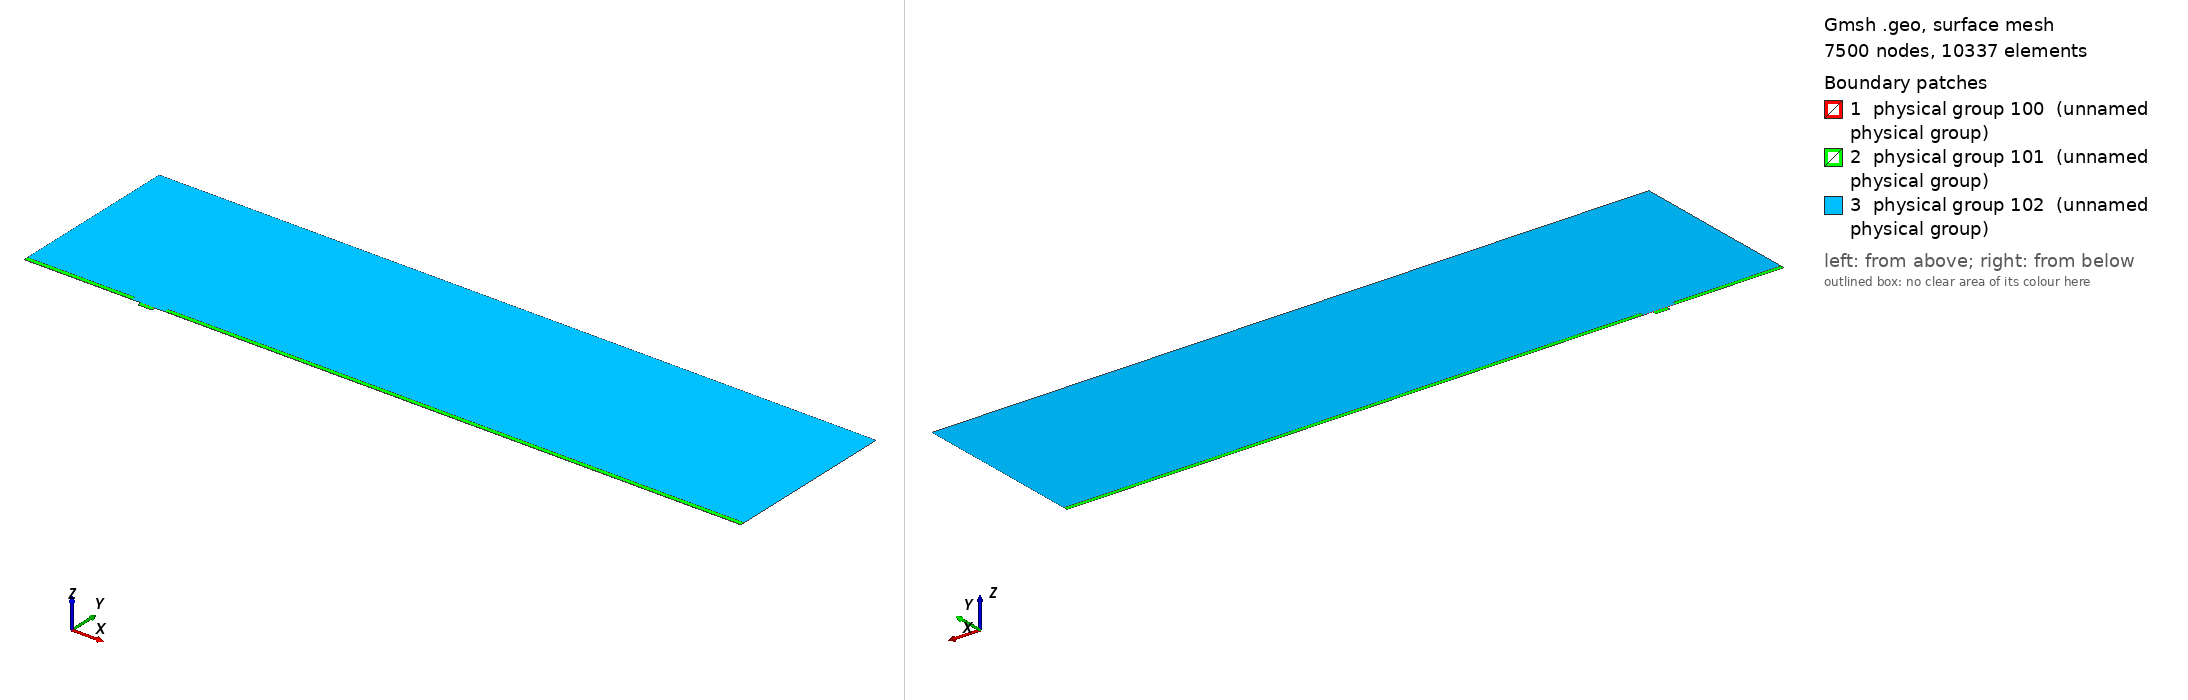

Gmsh geometry script, surface-meshed: 7500 nodes, 10337 surface elements. Boundary patches (legend numbers): 1 physical group 100 (unnamed physical group), 2 physical group 101 (unnamed physical group), 3 physical group 102 (unnamed physical group). Left view from above one corner, right view from below the opposite corner. Legend entries are the model's physical surfaces. The drawing asked Gmsh for element sizes between 1% and 20% of the model's largest extent; the script's own settings can give other sizes.

=== mesh.geo (drawn) ===
// Macro parameters
deltaStar = 1;
D = 3.5 * deltaStar; // depth of the gap 
W = 12 * deltaStar; // width of the gap
r = 8; // length of non-constant quads upstream and downstream of the gap
s = 8; // length of non-constant quads left and right inside the gap
BL = 0.25 * deltaStar; // height of the second layer of quad elements
BL_upper = 3.5 * deltaStar; // height of the third layer of quad elements
x0 = 100 * deltaStar; // x distance from inflow to gap
lengthOutflow = 500 * deltaStar; // length after the gap
x3 = W + lengthOutflow; // last point of the domain
height = 150 * deltaStar; // height of the triangular region
triagHeightRegion_inflow = height - BL - BL_upper; // height of the triangular region

// Micro parameters
dx = 0.05; // dx of square elements near the leading and trailing edge of the gap (most resolution-demanding points in the domain)
size_triag_v_top = 24; // size of the elements in the upper triangular region

// All the value below are between 0 and 1. =1  means the elements are all equal in size. Avoid using values very close to 1, because we dividing by log(p) in the formula.
dy_in_v_right = 1.5; // heighest quad in the upper layer of quads, in the right part of the gap
dy_in_v_left = 1.75; // heighest quad in the upper layer of quads, in the left part of the gap
//p_in_v_right = (W / 2 - dy_in_v_right) / (W / 2 - dx); // densitiy concentration of elements inside the gap, vertically, near the right wall.
//p_in_v_left = (W / 2 - dy_in_v_left) / (W / 2 - dx); // densitiy concentration of elements inside the gap, vertically, near the left wall.
// fit (check the file scripts/fit_gmsh.py for more details)
p_in_v_left = 1.04645449 - 0.72589797/(W - 5.47760158)^0.49073995; // densitiy concentration of elements inside the gap, vertically, near the left wall.
p_in_v_right = 1.01007546 - 1.01562315/(W - 1.82092136)^0.74948754; // densitiy concentration of elements inside the gap, vertically, near the right wall.
p_in_h = 0.9; // densitiy concentration of elements inside the gap, horizontally. 

p_out_h = 0.7; // densitiy concentration of elements outside the gap, horizontally.
p_out_h_upper = 0.7; // densitiy concentration of elements outside the gap, horizontally on the upper layer of quads
p_out_v_inflow_dense = 0.8; // densitiy concentration of elements outside the gap, vertically, near the inflow and the gap
p_out_v_inflow_sparse = 0.99; // densitiy concentration of elements outside the gap, vertically, near the inflow and far from the gap
p_out_v_outflow_dense = 0.9; // densitiy concentration of elements outside the gap, vertically, near the outflow and the gap
p_out_v_outflow_sparse = 0.995; // densitiy concentration of elements outside the gap, vertically, near the outflow and far from the gap
p_triag_h_inflow = 0.9; // densitiy concentration of elements in the triangular region of the domain, horizontally.
p_triag_h_outflow = p_triag_h_inflow; // densitiy concentration of elements in the triangular region of the domain, horizontally.

enlarge_triag_inflow = 1.1; // heigher the value, larger the elements in the triangular region near the inflow
enlarge_triag_outflow = 1.1; // heigher the value, larger the elements in the triangular region near the outflow

// Automated parameters 
a_in_v_right = dx / (W / 2);
a_in_v_left = dx / (W / 2);
a_in_h = dx / (D / 2);
a_out_h = dx / BL;
a_out_v_inflow_dense = dx / r;
a_out_v_outflow_dense = dx / r;

// for the derivation of the formula, see file 20250123_gmshFormula.md in the docs folder
N_in_v_right = Ceil( Log (a_in_v_right / (1 - p_in_v_right + a_in_v_right * p_in_v_right)) / Log(p_in_v_right) );
N_in_v_left = Ceil( Log (a_in_v_left / (1 - p_in_v_left + a_in_v_left * p_in_v_left)) / Log(p_in_v_left) );
N_in_h = Ceil( Log (a_in_h / (1 - p_in_h + a_in_h * p_in_h)) / Log(p_in_h) );
N_out_h = Ceil( Log (a_out_h / (1 - p_out_h + a_out_h * p_out_h)) / Log(p_out_h) ) + 1; // + 1 is to correct the fact that the distance is too small to properly approximate the dx length
N_out_v_inflow_dense = Ceil( Log (a_out_v_inflow_dense / (1 - p_out_v_inflow_dense + a_out_v_inflow_dense * p_out_v_inflow_dense)) / Log(p_out_v_inflow_dense) );
N_out_v_outflow_dense = Ceil( Log (a_out_v_outflow_dense / (1 - p_out_v_outflow_dense + a_out_v_outflow_dense * p_out_v_outflow_dense)) / Log(p_out_v_outflow_dense) );

p_for_a_out_v_inflow_sparse_computation = p_out_v_inflow_dense;
p_for_a_out_v_outflow_sparse_computation = (p_out_v_outflow_dense + p_out_v_outflow_dense) / 2;
a_out_v_inflow_sparse = r / (x0 - r) * (1 - p_for_a_out_v_inflow_sparse_computation) / (1 - p_for_a_out_v_inflow_sparse_computation^(N_out_v_inflow_dense + 1));
a_out_v_outflow_sparse = r / (lengthOutflow - r) * (1 - p_for_a_out_v_outflow_sparse_computation) / (1 - p_for_a_out_v_outflow_sparse_computation^(N_out_v_outflow_dense + 1));

N_out_v_inflow_sparse = Ceil( Log(a_out_v_inflow_sparse / (1 - p_out_v_inflow_sparse + a_out_v_inflow_sparse * p_out_v_inflow_sparse)) / Log(p_out_v_inflow_sparse) );
N_out_v_outflow_sparse = Ceil( Log(a_out_v_outflow_sparse / (1 - p_out_v_outflow_sparse + a_out_v_outflow_sparse * p_out_v_outflow_sparse)) / Log(p_out_v_outflow_sparse) );


// second layer of quads
a_out_h_upper = (BL) / (BL_upper) * (1 - p_out_h) / (1 - p_out_h^(N_out_h + 1));
N_out_h_upper = Ceil( Log(a_out_h_upper / (1 - p_out_h_upper + a_out_h_upper * p_out_h_upper)) / Log(p_out_h_upper) );

// ---------------------------
// for triangular region
// ---------------------------
a_triag_h_inflow = (BL_upper) / (triagHeightRegion_inflow) * (1 - p_out_h_upper) / (1 - p_out_h_upper^(N_out_h_upper + 1));
a_triag_h_outflow = a_triag_h_inflow;
N_triag_v_top = Ceil( (x3 + x0) / size_triag_v_top ); // we assume p_triag_v = 1, otherwise the formula is different
N_triag_h_inflow = Ceil( Log(a_triag_h_inflow / (1 - p_triag_h_inflow + a_triag_h_inflow * p_triag_h_inflow)) / Log(p_triag_h_inflow) );
N_triag_h_outflow = Ceil( Log(a_triag_h_outflow / (1 - p_triag_h_outflow + a_triag_h_outflow * p_triag_h_outflow)) / Log(p_triag_h_outflow) );
N_triag_h_inflow = Ceil( N_triag_h_inflow / enlarge_triag_inflow );
N_triag_h_outflow = Ceil( N_triag_h_outflow / enlarge_triag_outflow );

Point(1) = {-x0, 0, 0};
Point(2) = {0,0,0};
Point(3) = {0,-D,0};
Point(4) = {W,-D,0};
Point(5) = {W,0,0};
Point(6) = {x3,0,0};
Point(8) = {x3,height,0};
Point(7) = {x3,BL,0};
Point(9) = {-x0,height,0};
Point(10) = {-x0,BL,0};
Point(11) = {0,BL,0};
Point(12) = {W,BL,0};
Point(13) = {W/2,0,0};
Point(14) = {W/2,BL,0};
Point(15) = {0,-D/2,0};
Point(16) = {W/2,-D,0};
Point(17) = {W,-D/2,0};
Point(18) = {-r,0,0};
Point(19) = {-r,BL,0};
Point(20) = {W + r,0,0};
Point(21) = {W + r,BL,0};
Point(22) = {-x0,BL+BL_upper,0};
Point(23) = {-r,BL+BL_upper,0};
Point(24) = {W + r,BL+BL_upper,0};
Point(25) = {x3,BL+BL_upper,0};

Line(1) = {1,18};
Line(2) = {2,15};
Line(3) = {3,16};
Line(4) = {4,17};
Line(5) = {5,20};
Line(6) = {6,7};
Line(7) = {7,25};
Line(8) = {8,9};
Line(9) = {9,22};
Line(10) = {10,19};
Line(11) = {10,1};
Line(12) = {11,14};
Line(13) = {12,21};
Line(14) = {2,13};
Line(15) = {15,3};
Line(16) = {16,4};
Line(17) = {17,5};
Line(18) = {13,5};
Line(19) = {14,12};
Line(20) = {18,2};
Line(21) = {20,6};
Line(22) = {21,7};
Line(23) = {19,11};
Line(24) = {22,10};
Line(25) = {25,8};
Line(26) = {25,24};
Line(27) = {22,23};
Line(28) = {23,19};
Line(29) = {24,21};

// outer quads
Curve Loop(1) = {5, 21, 6, -22, -13, -19, -12, -23, -10, 11, 1, 20, 14, 18};
Plane Surface(1) = {1};

// inside gap
Curve Loop(2) = {2, 15, 3, 16, 4, 17, -18, -14};
Plane Surface(2) = {2};

// triangular region
Curve Loop(3) = {23, 12, 19, 13, -29, -26, 25, 8, 9, 27, 28};
Plane Surface(3) = {3};

// 3rd layer of quads
Curve Loop(4) = {-24, 27, 28,-10};
Curve Loop(5) = {-29, -26, -7, -22};

Plane Surface(4) = {4};
Plane Surface(5) = {5};


// This defines the surfaces that will be meshed with quad elements
Transfinite Surface {1} = {1, 6, 7, 10};
Transfinite Surface {2} = {3, 4, 5, 2}; // number '2' must match the number '2' of plane surface
Transfinite Surface {4} = {19, 23, 22, 10};
Transfinite Surface {5} = {7, 25, 24, 21};

Transfinite Curve {18, 16, 19} = N_in_v_right Using Progression p_in_v_right;
Transfinite Curve {-14, -3, -12} = N_in_v_left Using Progression p_in_v_left;

Transfinite Curve {-2, 15, 17, -4} = N_in_h Using Progression p_in_h;


Transfinite Curve {11, -6} = N_out_h Using Progression p_out_h;
Transfinite Curve {24, 28, 29, -7} = N_out_h_upper Using Progression p_out_h_upper;
Transfinite Curve {10, 1, 27} = N_out_v_inflow_sparse Using Progression p_out_v_inflow_sparse;
Transfinite Curve {20, 23} = N_out_v_inflow_dense Using Progression p_out_v_inflow_dense;
Transfinite Curve {-21, -22, 26} = N_out_v_outflow_sparse Using Progression p_out_v_outflow_sparse;
Transfinite Curve {-5, -13} = N_out_v_outflow_dense Using Progression p_out_v_outflow_dense;

Recombine Surface {1, 2, 4, 5};

// for triangluar region
Transfinite Curve {8} = N_triag_v_top Using Progression 1;
Transfinite Curve {-25} = N_triag_h_outflow Using Progression p_triag_h_outflow;
Transfinite Curve {9} = N_triag_h_inflow Using Progression p_triag_h_inflow;


// defining boundary
Physical Curve(1) = {9,24,11}; // inlet
Physical Curve(2) = {7,25,6}; // outlet
Physical Curve(3) = {8}; // top
Physical Curve(4) = {1, 20, 2, 15, 3, 16, 4, 17, 5, 21}; // wall


Physical Surface(100) = {1};
Physical Surface(101) = {2, 4, 5};
Physical Surface(102) = {3};
